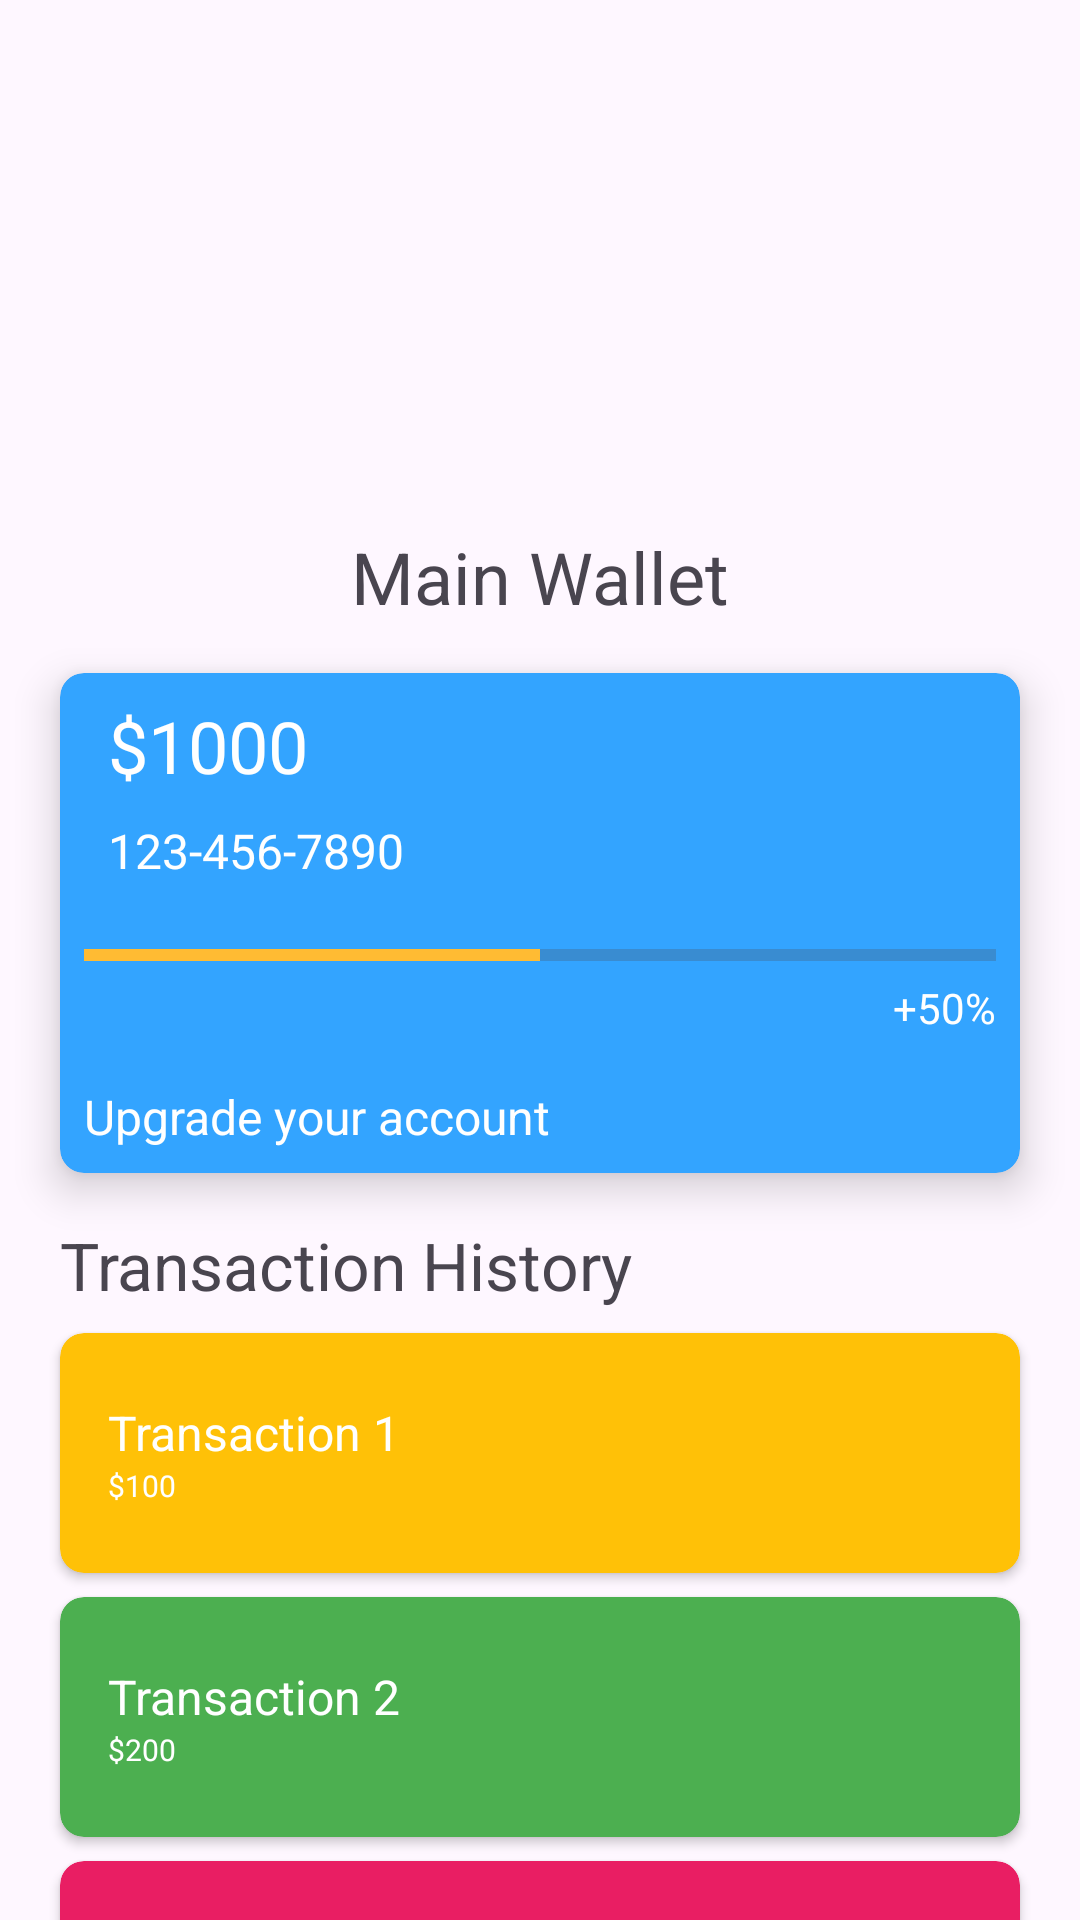

Produce the Android XML layout that renders to this screen, including the resource entries it uses.
<!-- AndroidManifest.xml: application theme Theme.GameMarketPlace -->
<!-- res/layout/activity_wallet.xml -->
<androidx.constraintlayout.widget.ConstraintLayout xmlns:android="http://schemas.android.com/apk/res/android"
    xmlns:app="http://schemas.android.com/apk/res-auto"
    android:layout_width="match_parent"
    android:layout_height="match_parent">

    <ImageView
        android:id="@+id/userImage"
        android:layout_width="150dp"
        android:layout_height="150dp"
        android:layout_marginTop="10dp"
        android:src="@drawable/user"
        android:scaleType="centerCrop"
        app:layout_constraintTop_toTopOf="parent"
        app:layout_constraintStart_toStartOf="parent"
        app:layout_constraintEnd_toEndOf="parent"/>

    <TextView
        android:id="@+id/title"
        android:layout_width="wrap_content"
        android:layout_height="wrap_content"
        android:text="Main Wallet"
        android:textSize="24sp"
        android:layout_marginTop="16dp"
        app:layout_constraintTop_toBottomOf="@+id/userImage"
        app:layout_constraintStart_toStartOf="parent"
        app:layout_constraintEnd_toEndOf="parent"/>

    <androidx.cardview.widget.CardView
        android:id="@+id/walletCardView"
        android:layout_width="0dp"
        android:layout_height="wrap_content"
        android:layout_marginStart="20dp"
        android:layout_marginEnd="20dp"
        android:layout_marginTop="16dp"
        android:backgroundTint="@color/blue"
        app:layout_constraintTop_toBottomOf="@+id/title"
        app:layout_constraintStart_toStartOf="parent"
        app:layout_constraintEnd_toEndOf="parent"
        app:cardCornerRadius="8dp"
        app:cardElevation="8dp">

        <LinearLayout
            android:layout_width="match_parent"
            android:layout_height="wrap_content"
            android:orientation="vertical"
            android:gravity="center_vertical"
            android:padding="8dp">

            <TextView
                android:id="@+id/walletAmount"
                android:layout_width="wrap_content"
                android:layout_height="wrap_content"
                android:text="$1000"
                android:textSize="24sp"
                android:textColor="@color/white"
                android:layout_marginStart="8dp"/>

            <TextView
                android:id="@+id/phoneNumber"
                android:layout_width="wrap_content"
                android:layout_height="wrap_content"
                android:text="123-456-7890"
                android:textSize="16sp"
                android:textColor="@color/white"
                android:layout_marginStart="8dp"
                android:layout_marginTop="8dp"/>

            <ProgressBar
                android:id="@+id/progressBar"
                style="?android:attr/progressBarStyleHorizontal"
                android:layout_width="match_parent"
                android:layout_height="wrap_content"
                android:progressTint="@android:color/holo_orange_light"
                android:layout_marginTop="16dp"
                android:progress="50" />

            <TextView
                android:id="@+id/progressText"
                android:layout_width="wrap_content"
                android:layout_height="wrap_content"
                android:text="+50%"
                android:textColor="@color/white"
                android:layout_gravity="end" />

            <TextView
                android:id="@+id/upgradeText"
                android:layout_width="wrap_content"
                android:layout_height="wrap_content"
                android:text="Upgrade your account"
                android:textSize="16sp"
                android:textColor="@color/white"
                android:layout_marginTop="16dp" />

        </LinearLayout>

    </androidx.cardview.widget.CardView>
    

    <TextView
        android:id="@+id/transactionHistoryTitle"
        android:layout_width="wrap_content"
        android:layout_height="wrap_content"
        android:text="Transaction History"
        android:textSize="22dp"
        android:layout_marginLeft="20dp"
        android:layout_marginTop="16dp"
        app:layout_constraintTop_toBottomOf="@+id/walletCardView"
        app:layout_constraintStart_toStartOf="parent" />

    

    <androidx.cardview.widget.CardView
        android:id="@+id/transaction1"
        android:layout_width="0dp"
        android:layout_height="80dp"
        android:layout_marginStart="20dp"
        android:layout_marginTop="8dp"
        android:layout_marginEnd="20dp"
        app:cardBackgroundColor="#FFC107"
        app:layout_constraintTop_toBottomOf="@+id/transactionHistoryTitle"
        app:layout_constraintStart_toStartOf="parent"
        app:layout_constraintEnd_toEndOf="parent"
        app:cardCornerRadius="8dp">

        <LinearLayout
            android:layout_width="match_parent"
            android:layout_height="match_parent"
            android:orientation="vertical"
            android:gravity="center_vertical"
            android:padding="8dp">

            <TextView
                android:id="@+id/trans1"
                android:layout_width="wrap_content"
                android:layout_height="wrap_content"
                android:text="Transaction 1"
                android:textSize="16sp"
                android:textColor="@color/white"
                android:layout_marginStart="8dp"/>

            <TextView
                android:id="@+id/trans1_amount"
                android:layout_width="wrap_content"
                android:layout_height="wrap_content"
                android:text="$100"
                android:textSize="10sp"
                android:textColor="@color/white"
                android:layout_marginStart="8dp"/>

        </LinearLayout>

    </androidx.cardview.widget.CardView>

    <androidx.cardview.widget.CardView
        android:id="@+id/transaction2"
        android:layout_width="0dp"
        android:layout_height="80dp"
        android:layout_marginStart="20dp"
        android:layout_marginTop="8dp"
        android:layout_marginEnd="20dp"
        app:cardBackgroundColor="#4CAF50"
        app:layout_constraintTop_toBottomOf="@+id/transaction1"
        app:layout_constraintStart_toStartOf="parent"
        app:layout_constraintEnd_toEndOf="parent"
        app:cardCornerRadius="8dp">

        <LinearLayout
            android:layout_width="match_parent"
            android:layout_height="match_parent"
            android:orientation="vertical"
            android:gravity="center_vertical"
            android:padding="8dp">

            <TextView
                android:id="@+id/trans2"
                android:layout_width="wrap_content"
                android:layout_height="wrap_content"
                android:text="Transaction 2"
                android:textSize="16sp"
                android:textColor="@color/white"
                android:layout_marginStart="8dp"/>

            <TextView
                android:id="@+id/trans2_amount"
                android:layout_width="wrap_content"
                android:layout_height="wrap_content"
                android:text="$200"
                android:textSize="10sp"
                android:textColor="@color/white"
                android:layout_marginStart="8dp"/>

        </LinearLayout>

    </androidx.cardview.widget.CardView>

    <androidx.cardview.widget.CardView
        android:id="@+id/transaction3"
        android:layout_width="0dp"
        android:layout_height="80dp"
        android:layout_marginStart="20dp"
        android:layout_marginTop="8dp"
        android:layout_marginEnd="20dp"
        app:cardBackgroundColor="#E91E63"
        app:layout_constraintTop_toBottomOf="@+id/transaction2"
        app:layout_constraintStart_toStartOf="parent"
        app:layout_constraintEnd_toEndOf="parent"
        app:cardCornerRadius="8dp">

        <LinearLayout
            android:layout_width="match_parent"
            android:layout_height="match_parent"
            android:orientation="vertical"
            android:gravity="center_vertical"
            android:padding="8dp">

            <TextView
                android:id="@+id/trans3"
                android:layout_width="wrap_content"
                android:layout_height="wrap_content"
                android:text="Transaction 3"
                android:textSize="16sp"
                android:textColor="@color/white"
                android:layout_marginStart="8dp"/>

            <TextView
                android:id="@+id/trans3_amount"
                android:layout_width="wrap_content"
                android:layout_height="wrap_content"
                android:text="$300"
                android:textSize="10sp"
                android:textColor="@color/white"
                android:layout_marginStart="8dp"/>

        </LinearLayout>

    </androidx.cardview.widget.CardView>

    

</androidx.constraintlayout.widget.ConstraintLayout>
<!-- resources referenced by this layout -->
<resources>
  <color name="blue"> #33a4ff </color>
  <color name="white">#FFFFFFFF</color>
  <style name="Theme.GameMarketPlace" parent="Theme.MaterialComponents.DayNight.DarkActionBar">
          
          <item name="colorPrimary">@color/purple_500</item>
          <item name="colorPrimaryVariant">@color/blue</item>
          <item name="colorOnPrimary">@color/white</item>
          
          <item name="colorSecondary">@color/teal_200</item>
          <item name="colorSecondaryVariant">@color/teal_700</item>
          <item name="colorOnSecondary">@color/black</item>
          
          <item name="android:statusBarColor">@color/blue</item>
          
      </style>
  <color name="purple_500">#FAF9F6</color>
  <color name="teal_200">#F9F6EE</color>
  <color name="teal_700">#F9F6EE</color>
  <color name="black">#FF000000</color>
</resources>
